Photos from the image-classification dataset "初赛数据集包含训练集和测试集输入" in the GitHub repository LDT-von/ihc-virtual-stain. Its 3 classes are: DAPI, HLA-DR, Vimentin.

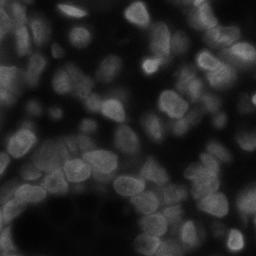
Label: DAPI

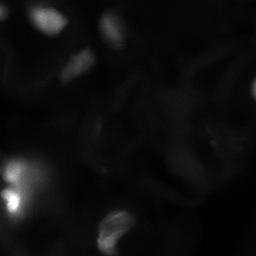
Label: DAPI

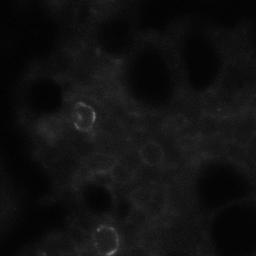
Label: Vimentin

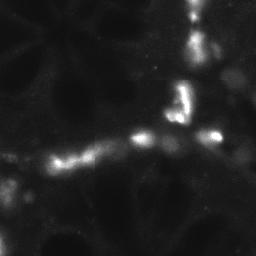
Label: HLA-DR

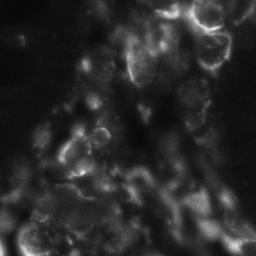
Label: Vimentin

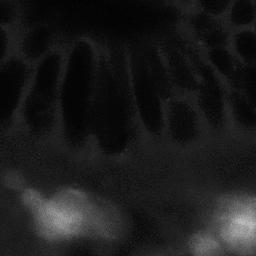
Label: HLA-DR
